Image classification data set "plant_diseases" (Aomitoo/Plant-Project on GitHub). Class labels (35): alternaria leaf blight, anthocyanosis, anthracnose, aphid, aphid effects, ascochyta blight, bacterial spot, black chaff, black rot, black spots, botrytis cinerea, burn, downy mildew, dry rot, edema, grey mold, healthy, late blight, leaf deformation, leaf miners, loss of foliage turgor, marginal leaf necrosis, mealybug, mechanical damage, mosaic virus, nutrient deficiency, powdery mildew, rust, scale, shot hole, sooty mold, spider mite, thrips, whitefly, wilting.

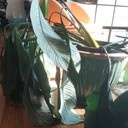
Label: loss of foliage turgor

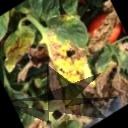
Label: bacterial spot

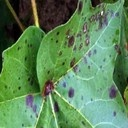
Label: alternaria leaf blight

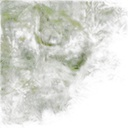
Label: nutrient deficiency

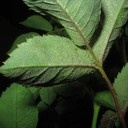
Label: spider mite

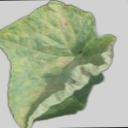
Label: downy mildew
